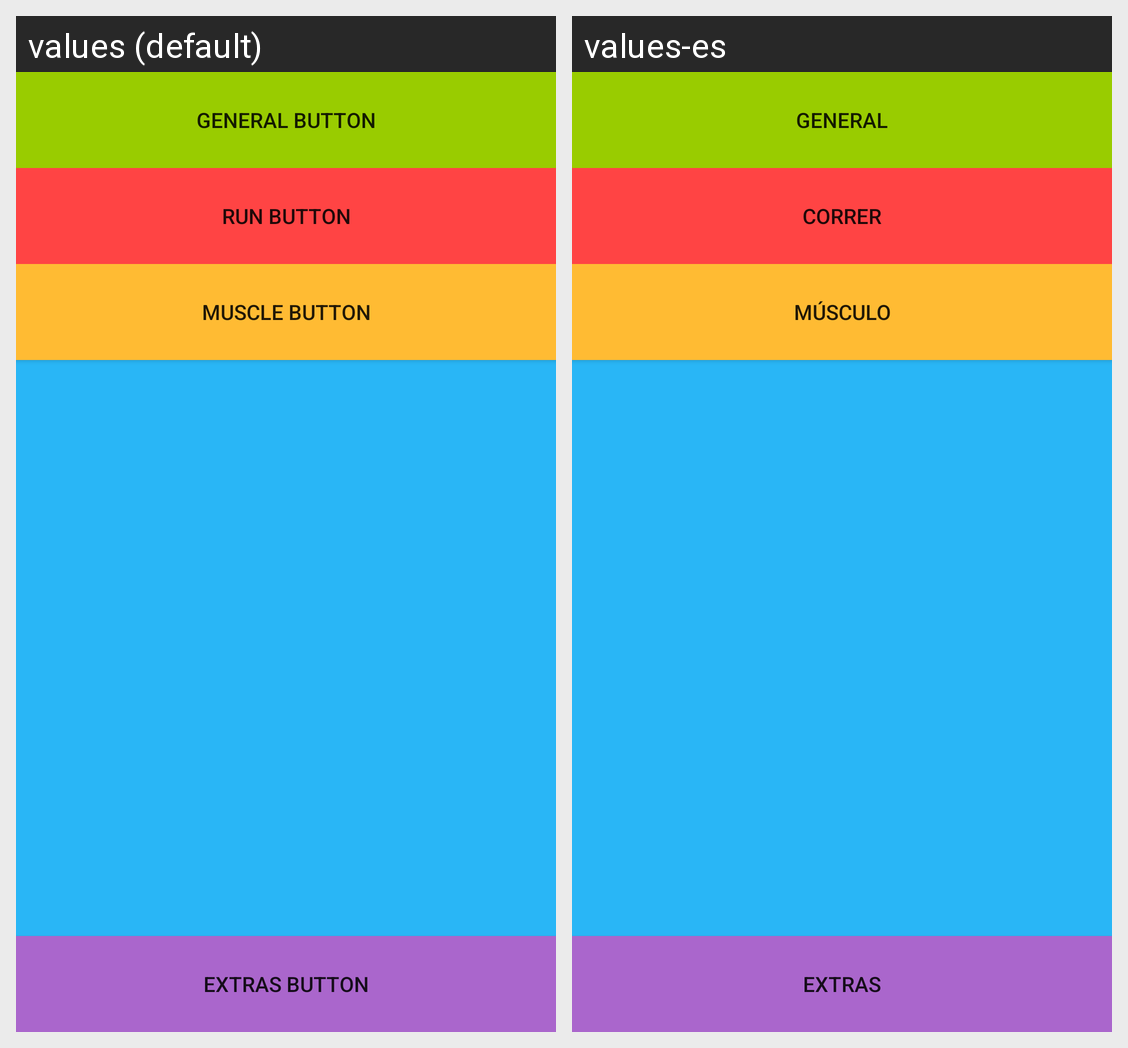

The Android screen above is rendered under two locales of the same app. Produce the string resources it draws, with the default and per-locale values.
Android screen res/layout/activity_main.xml rendered under 2 locales, left to right: values (default), values-es. Device: Nexus 5 (rendered at 1080×1920; each locale shown at half size, 540×960, under a caption strip naming it); theme AppTheme.
Strings drawn on this screen, with the default value and each locale's value (text and hints the layout hard-codes, and strings that could not be matched under every locale, appear in the picture but are not listed):

general_button
  values: General Button
  values-es: General

run_button
  values: Run Button
  values-es: Correr

muscle_button
  values: Muscle Button
  values-es: Músculo

extras_button
  values: Extras Button
  values-es: Extras
